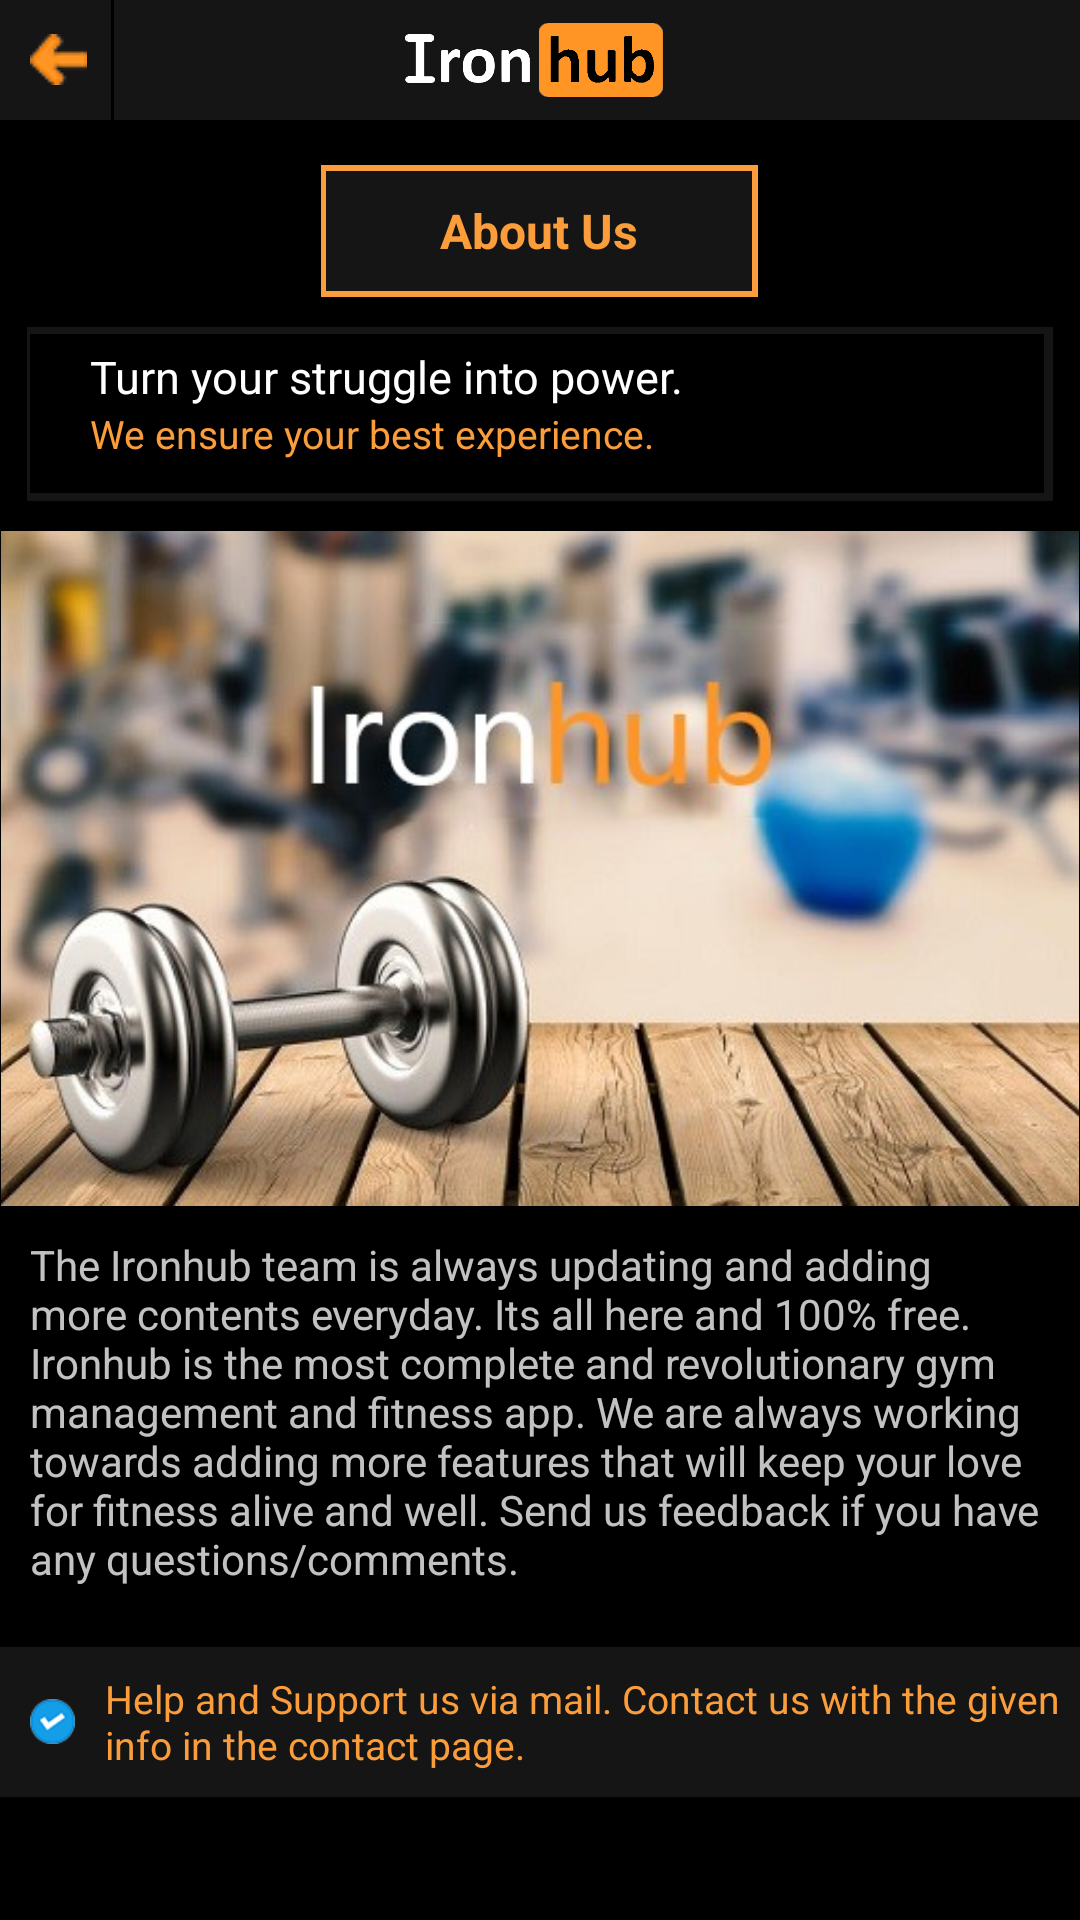

Write the Android layout XML for this screen, with the resource values it uses.
<!-- AndroidManifest.xml: application theme AppTheme -->
<!-- res/layout/activity_about__us.xml -->
<AbsoluteLayout xmlns:android="http://schemas.android.com/apk/res/android"
    xmlns:app="http://schemas.android.com/apk/res-auto"
    xmlns:tools="http://schemas.android.com/tools"
    android:id="@+id/drawer_layout"
    android:layout_width="match_parent"
    android:layout_height="900dp"
    android:background="@drawable/bg2"
    tools:openDrawer="start"
    tools:context=".MainActivity"
    >


    <LinearLayout
        android:layout_width="match_parent"
        android:layout_height="900dp"
        android:orientation="vertical">




        <LinearLayout

            android:id="@+id/toolbarLayout"
            android:layout_width="match_parent"
            android:layout_height="40dp"
            android:layout_gravity="center_horizontal"
            android:background="@drawable/transparent_round_corner">


            <ImageButton
                android:id="@+id/backbutton"
                android:layout_width="wrap_content"
                android:layout_height="wrap_content"
                android:layout_gravity="center_vertical"
                android:layout_marginStart="10dp"
                android:background="@android:color/transparent"
                android:src="@drawable/backbutton" />



            <LinearLayout
                android:layout_width="1dp"
                android:layout_height="match_parent"
                android:orientation="horizontal"
                android:layout_marginStart="8dp"
                android:layout_gravity="center"
                android:background="@android:color/black"/>



            <ImageView

                android:layout_width="150dp"
                android:layout_height="38dp"
                android:layout_gravity="center"
                android:layout_marginStart="65dp"

                android:src="@drawable/ironhubfinal2" />









        </LinearLayout>

        <LinearLayout


            android:layout_width="145.5dp"
            android:layout_height="44dp"
            android:layout_gravity="center"
            android:layout_marginTop="15dp"
            android:background="@drawable/round_corner">

            <LinearLayout


                android:layout_width="142dp"
                android:layout_height="40dp"
                android:layout_gravity="center"
                android:layout_marginStart="1.5dp"

                android:background="@color/transparent">


                <TextView
                    android:layout_width="match_parent"
                    android:layout_height="match_parent"
                    android:gravity="center"

                    android:text="About Us"
                    android:textAlignment="center"


                    android:textColor="@color/orange"
                    android:textSize="16dp"
                    android:textStyle="bold" />
            </LinearLayout>
        </LinearLayout>








        <LinearLayout
            android:layout_width="342dp"
            android:layout_height="58dp"
            android:layout_gravity="center_horizontal"
            android:layout_marginTop="10dp"
            android:background="@drawable/transparent_round_corner">


            <LinearLayout
                android:layout_width="338dp"
                android:layout_height="53dp"
                android:layout_gravity="center_vertical"
                android:layout_marginStart="1dp"
                android:background="@android:color/black"
                android:orientation="vertical">

                <TextView
                    android:layout_width="wrap_content"
                    android:layout_height="wrap_content"
                    android:paddingStart="20dp"
                    android:paddingTop="4dp"
                    android:text="Turn your struggle into power."
                    android:textColor="@android:color/white"
                    android:textSize="15dp" />

                <TextView
                    android:layout_width="wrap_content"
                    android:layout_height="wrap_content"
                    android:layout_marginStart="20dp"

                    android:text="We ensure your best experience."
                    android:textColor="@color/orange"
                    android:textSize="13dp" />


            </LinearLayout>


        </LinearLayout>





        <LinearLayout
            android:layout_width="match_parent"
            android:layout_height="235dp"
            android:orientation="vertical"


            >

            <ImageView

                android:layout_width="match_parent"
                android:layout_height="225dp"

                android:layout_gravity="center_horizontal"


                android:layout_marginTop="10dp"
                android:background="@drawable/round_black_corner"
                android:src="@drawable/back10" />


        </LinearLayout>


        <LinearLayout
            android:layout_width="wrap_content"
            android:layout_height="wrap_content"
            android:padding="10dp">


            <TextView
                android:layout_width="wrap_content"
                android:layout_height="wrap_content"
                android:text="@string/firstpageending"
                android:textColor="@color/font"/>


        </LinearLayout>


        <LinearLayout
            android:layout_width="wrap_content"
            android:layout_height="50dp"
            android:layout_gravity="center"
            android:orientation="horizontal"
            android:layout_marginTop="10dp"
            android:background="@drawable/transparent_round_corner">

            <ImageView
                android:layout_marginStart="10dp"
                android:layout_width="15dp"
                android:layout_height="15dp"
                android:layout_gravity="center_vertical"
                android:src="@drawable/tick"
                />
            <TextView
                android:layout_width="wrap_content"
                android:layout_height="wrap_content"
                android:text="Help and Support us via mail. Contact us with the given info in the contact page."
                android:layout_marginStart="10dp"
                android:layout_gravity="center"
                android:textColor="@color/orange"
                android:textSize="13dp"
                android:layout_marginEnd="5dp"/>




        </LinearLayout>





    </LinearLayout>










</AbsoluteLayout>
<!-- resources referenced by this layout -->
<resources>
  <color name="font">#DCE1E1E1</color>
  <color name="orange">#FA9D3A</color>
  <color name="transparent">#151515</color>
  <!-- drawable back10: jpg bitmap (drawable, 46178 bytes) -->
  <!-- drawable backbutton: png bitmap (drawable, 2596 bytes) -->
  <!-- drawable bg2: jpg bitmap (drawable, 147160 bytes) -->
  <!-- drawable ironhubfinal2: png bitmap (drawable, 17052 bytes) -->
  <!-- drawable round_black_corner (drawable) -->
  <?xml version="1.0" encoding="utf-8"?>
  <shape android:shape="rectangle" xmlns:android="http://schemas.android.com/apk/res/android">
  
      <solid android:color="@color/black"/>
      <corners android:topLeftRadius="10dp"
          android:topRightRadius="10dp"
          android:bottomLeftRadius="10dp"
          android:bottomRightRadius="10dp"/>
  
  
  
  </shape>
  <!-- drawable round_corner (drawable) -->
  <?xml version="1.0" encoding="utf-8"?>
  <shape android:shape="rectangle" xmlns:android="http://schemas.android.com/apk/res/android">
  
       <solid android:color="@color/orange"/>
  
  
  
  
  </shape>
  <!-- drawable tick: png bitmap (drawable, 3136 bytes) -->
  <!-- drawable transparent_round_corner (drawable) -->
  <?xml version="1.0" encoding="utf-8"?>
  <shape android:shape="rectangle" xmlns:android="http://schemas.android.com/apk/res/android">
  
      <solid android:color="@color/transparent"/>
  
  
  
  </shape>
  <string name="firstpageending">The Ironhub team is always updating and adding more contents everyday. Its all here and 100% free. Ironhub is the most complete and revolutionary gym management and fitness app. We are always working towards adding more features that will keep your love for fitness alive and well. Send us feedback if you have any questions/comments. </string>
  <style name="AppTheme" parent="Theme.AppCompat.Light.NoActionBar">
          
          <item name="colorPrimary">@color/colorPrimary</item>
          <item name="colorPrimaryDark">@color/colorPrimaryDark</item>
          <item name="colorAccent">@color/colorAccent</item>
      </style>
  <color name="black">#000000</color>
  <color name="colorPrimary">#222426</color>
  <color name="colorPrimaryDark">#000000</color>
  <color name="colorAccent">#03DAC5</color>
</resources>
